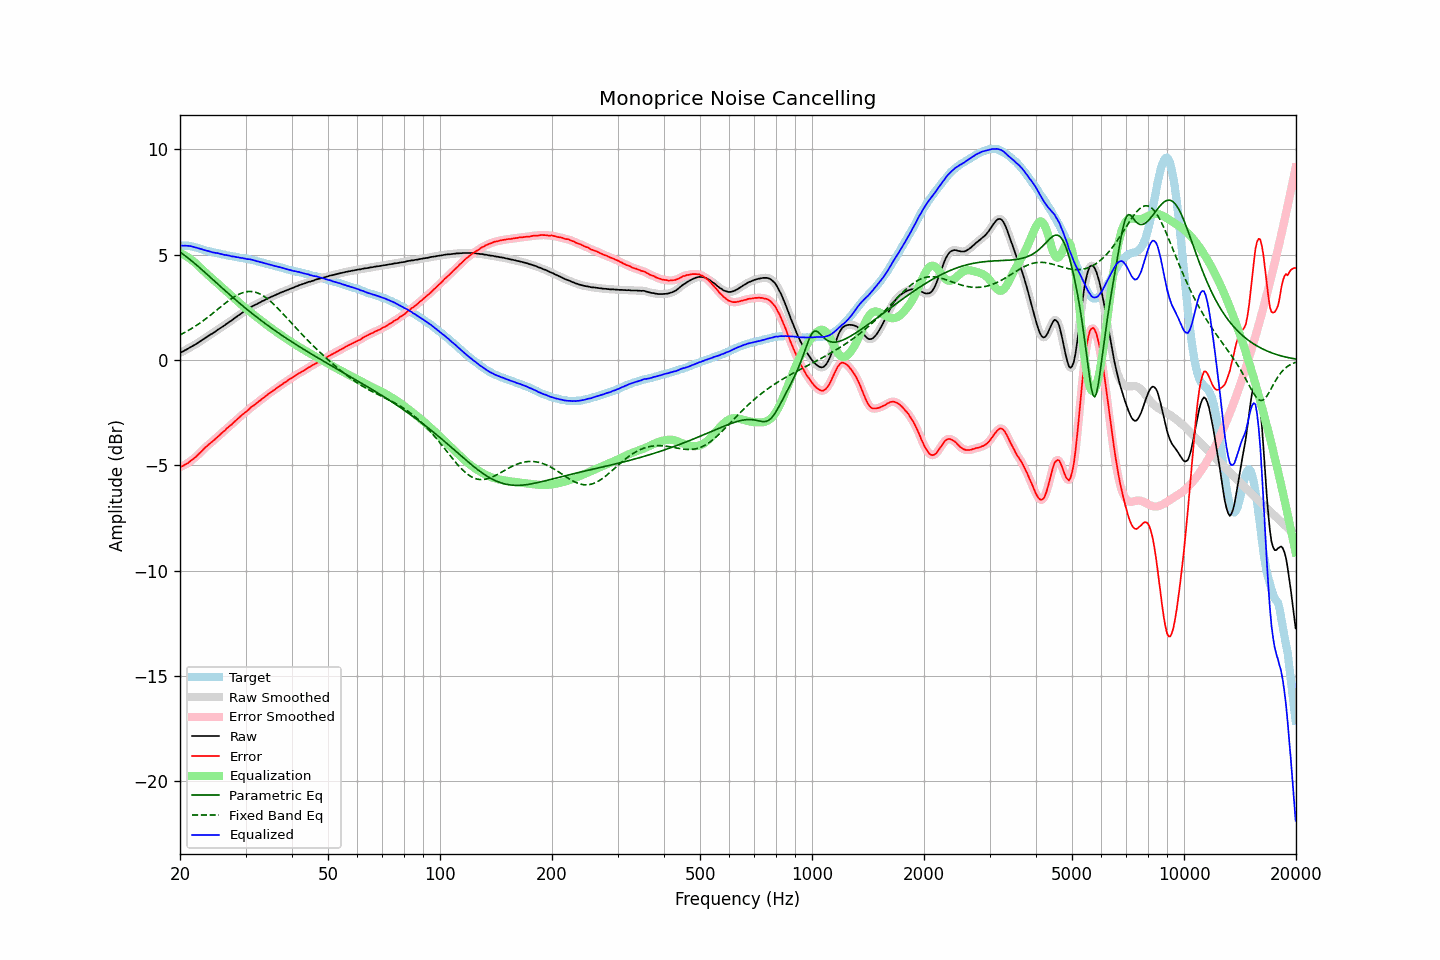

Data behind this chart, as committed beside it:
frequency, raw, error, smoothed, error_smoothed, equalization, parametric_eq, fixed_band_eq, equalized_raw, equalized_smoothed, target
20.00, 0.34, -5.09, 0.34, -5.08, 5.09, 5.13, 1.20, 5.43, 5.43, 5.43
20.20, 0.38, -5.05, 0.38, -5.05, 5.05, 5.08, 1.24, 5.44, 5.43, 5.43
20.40, 0.41, -5.02, 0.42, -5.01, 5.01, 5.02, 1.28, 5.43, 5.43, 5.43
20.61, 0.46, -4.97, 0.46, -4.97, 4.97, 4.96, 1.32, 5.43, 5.43, 5.43
20.81, 0.50, -4.93, 0.50, -4.93, 4.93, 4.91, 1.36, 5.43, 5.43, 5.43
21.02, 0.54, -4.89, 0.55, -4.88, 4.88, 4.85, 1.40, 5.42, 5.42, 5.43
21.23, 0.59, -4.82, 0.59, -4.82, 4.82, 4.79, 1.44, 5.42, 5.41, 5.41
21.44, 0.63, -4.77, 0.63, -4.77, 4.77, 4.73, 1.49, 5.40, 5.40, 5.40
21.66, 0.67, -4.71, 0.67, -4.71, 4.71, 4.66, 1.54, 5.38, 5.38, 5.38
21.87, 0.71, -4.65, 0.72, -4.65, 4.65, 4.60, 1.58, 5.36, 5.36, 5.36
22.09, 0.76, -4.59, 0.76, -4.58, 4.58, 4.53, 1.63, 5.34, 5.34, 5.35
22.31, 0.81, -4.51, 0.81, -4.51, 4.51, 4.47, 1.69, 5.32, 5.32, 5.32
22.54, 0.86, -4.44, 0.86, -4.44, 4.43, 4.40, 1.74, 5.30, 5.30, 5.30
22.76, 0.91, -4.37, 0.91, -4.36, 4.36, 4.33, 1.79, 5.28, 5.27, 5.28
22.99, 0.96, -4.29, 0.96, -4.29, 4.29, 4.27, 1.85, 5.25, 5.25, 5.25
23.22, 1.01, -4.21, 1.01, -4.21, 4.21, 4.20, 1.90, 5.23, 5.23, 5.22
23.45, 1.06, -4.13, 1.06, -4.13, 4.14, 4.13, 1.96, 5.21, 5.21, 5.19
23.69, 1.11, -4.07, 1.11, -4.06, 4.07, 4.06, 2.02, 5.18, 5.19, 5.18
23.92, 1.16, -4.00, 1.16, -4.00, 4.00, 3.99, 2.08, 5.17, 5.17, 5.16
24.16, 1.21, -3.94, 1.21, -3.94, 3.93, 3.92, 2.14, 5.15, 5.14, 5.15
24.40, 1.25, -3.88, 1.26, -3.87, 3.87, 3.85, 2.20, 5.12, 5.12, 5.13
24.65, 1.30, -3.81, 1.31, -3.81, 3.80, 3.78, 2.26, 5.10, 5.11, 5.11
24.89, 1.35, -3.74, 1.36, -3.74, 3.74, 3.72, 2.32, 5.09, 5.09, 5.09
25.14, 1.41, -3.67, 1.41, -3.67, 3.67, 3.65, 2.38, 5.08, 5.08, 5.08
25.39, 1.46, -3.60, 1.46, -3.60, 3.60, 3.58, 2.44, 5.07, 5.07, 5.06
25.65, 1.51, -3.54, 1.51, -3.53, 3.53, 3.51, 2.51, 5.05, 5.05, 5.05
25.91, 1.56, -3.46, 1.56, -3.47, 3.46, 3.44, 2.57, 5.03, 5.03, 5.02
26.16, 1.61, -3.40, 1.61, -3.40, 3.39, 3.37, 2.63, 5.01, 5.01, 5.01
26.43, 1.66, -3.34, 1.67, -3.33, 3.33, 3.30, 2.69, 4.99, 4.99, 5.00
26.69, 1.72, -3.25, 1.72, -3.26, 3.26, 3.23, 2.75, 4.98, 4.98, 4.97
26.96, 1.77, -3.19, 1.77, -3.19, 3.19, 3.17, 2.81, 4.96, 4.97, 4.96
27.23, 1.83, -3.12, 1.83, -3.12, 3.12, 3.10, 2.86, 4.96, 4.95, 4.95
27.50, 1.87, -3.07, 1.88, -3.06, 3.05, 3.03, 2.92, 4.93, 4.93, 4.94
27.77, 1.93, -2.99, 1.93, -2.99, 2.98, 2.96, 2.97, 4.92, 4.92, 4.92
28.05, 1.99, -2.92, 1.99, -2.92, 2.91, 2.90, 3.02, 4.91, 4.90, 4.91
28.33, 2.04, -2.85, 2.05, -2.85, 2.85, 2.83, 3.06, 4.89, 4.89, 4.89
28.62, 2.10, -2.78, 2.10, -2.78, 2.78, 2.77, 3.10, 4.88, 4.88, 4.88
28.90, 2.15, -2.71, 2.15, -2.71, 2.71, 2.70, 3.14, 4.87, 4.87, 4.86
29.19, 2.20, -2.64, 2.21, -2.64, 2.65, 2.64, 3.17, 4.85, 4.85, 4.84
29.48, 2.26, -2.58, 2.26, -2.58, 2.58, 2.57, 3.20, 4.84, 4.84, 4.84
29.78, 2.31, -2.52, 2.31, -2.52, 2.51, 2.51, 3.22, 4.83, 4.83, 4.83
30.08, 2.36, -2.46, 2.36, -2.46, 2.45, 2.45, 3.24, 4.81, 4.81, 4.82
30.38, 2.40, -2.40, 2.41, -2.39, 2.39, 2.39, 3.25, 4.79, 4.80, 4.80
30.68, 2.46, -2.33, 2.46, -2.32, 2.33, 2.32, 3.26, 4.79, 4.79, 4.79
30.99, 2.51, -2.25, 2.51, -2.26, 2.26, 2.26, 3.26, 4.78, 4.77, 4.76
31.30, 2.55, -2.20, 2.56, -2.20, 2.20, 2.20, 3.25, 4.76, 4.76, 4.75
31.61, 2.59, -2.15, 2.59, -2.14, 2.14, 2.14, 3.24, 4.74, 4.74, 4.74
31.93, 2.63, -2.09, 2.63, -2.09, 2.08, 2.08, 3.22, 4.72, 4.71, 4.72
32.24, 2.66, -2.03, 2.67, -2.03, 2.02, 2.02, 3.19, 4.69, 4.69, 4.69
32.57, 2.71, -1.96, 2.71, -1.96, 1.96, 1.96, 3.16, 4.68, 4.67, 4.67
32.89, 2.74, -1.92, 2.75, -1.91, 1.91, 1.91, 3.13, 4.65, 4.65, 4.66
33.22, 2.79, -1.84, 2.79, -1.85, 1.85, 1.85, 3.09, 4.64, 4.64, 4.63
33.55, 2.82, -1.80, 2.83, -1.79, 1.79, 1.79, 3.04, 4.61, 4.61, 4.62
33.89, 2.86, -1.73, 2.87, -1.73, 1.73, 1.74, 2.99, 4.59, 4.59, 4.59
34.23, 2.90, -1.67, 2.90, -1.67, 1.67, 1.68, 2.93, 4.57, 4.57, 4.57
34.57, 2.94, -1.61, 2.94, -1.61, 1.61, 1.62, 2.87, 4.56, 4.55, 4.55
34.92, 2.97, -1.56, 2.98, -1.55, 1.56, 1.57, 2.81, 4.53, 4.53, 4.53
35.27, 3.01, -1.50, 3.01, -1.50, 1.50, 1.51, 2.74, 4.51, 4.51, 4.51
35.62, 3.04, -1.45, 3.04, -1.45, 1.45, 1.46, 2.67, 4.49, 4.49, 4.49
35.97, 3.07, -1.40, 3.08, -1.39, 1.39, 1.41, 2.60, 4.47, 4.47, 4.47
... 635 more rows
